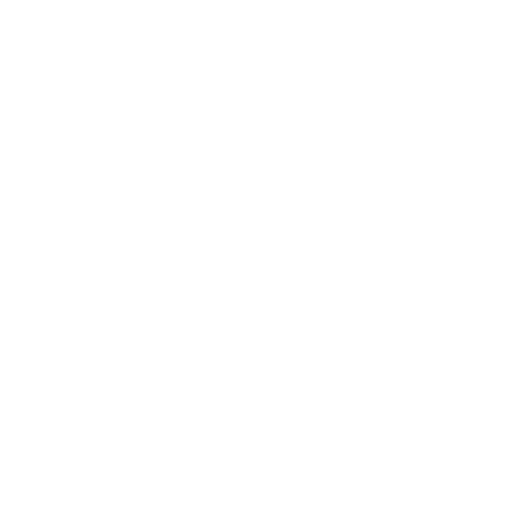
t = 0.00 s
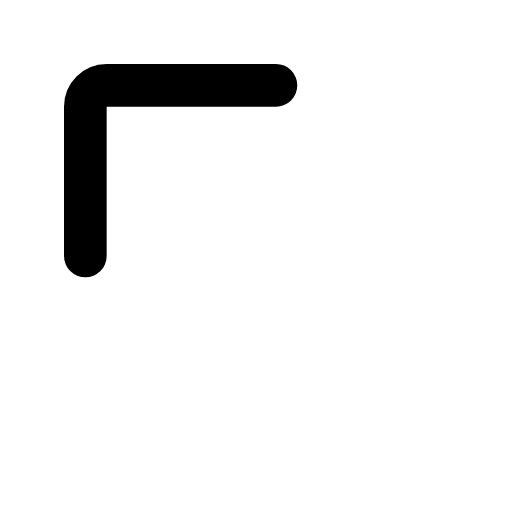
t = 0.15 s
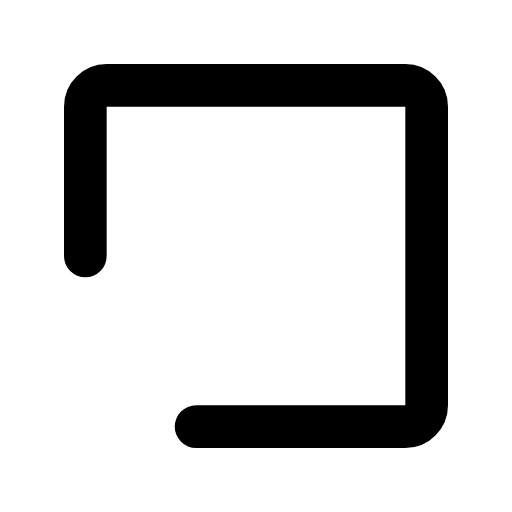
t = 0.45 s
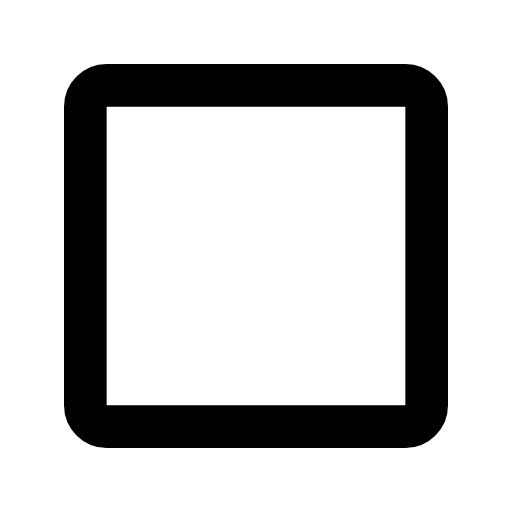
t = 0.60 s
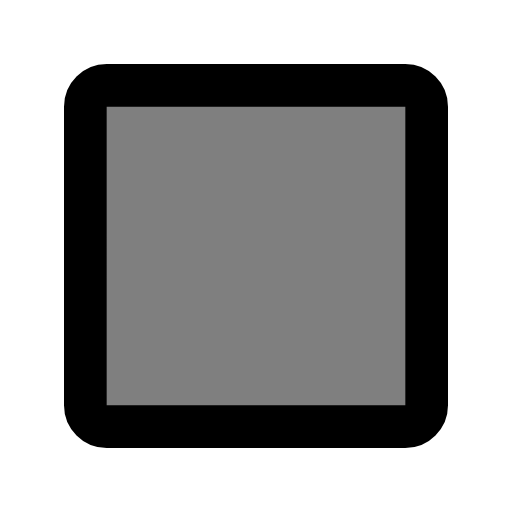
t = 0.80 s
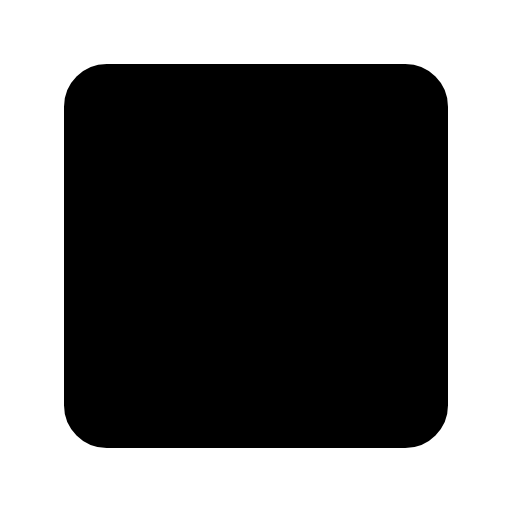
t = 1.00 s

The animated SVG that drew these frames (rendered in a browser with its animation timeline set to each time). Animation: 2 SMIL elements (animate=2); one cycle of 1.00 s.

<svg xmlns="http://www.w3.org/2000/svg" width="24" height="24" viewBox="0 0 24 24"><path fill="currentColor" fill-opacity="0" stroke="currentColor" stroke-dasharray="66" stroke-linecap="round" stroke-linejoin="round" stroke-width="2" d="M4 12v-7c0 -0.55 0.45 -1 1 -1h14c0.55 0 1 0.45 1 1v14c0 0.55 -0.45 1 -1 1h-14c-0.55 0 -1 -0.45 -1 -1Z"><animate fill="freeze" attributeName="stroke-dashoffset" dur="0.6s" values="66;0"/><animate fill="freeze" attributeName="fill-opacity" begin="0.6s" dur="0.4s" to="1"/></path></svg>
